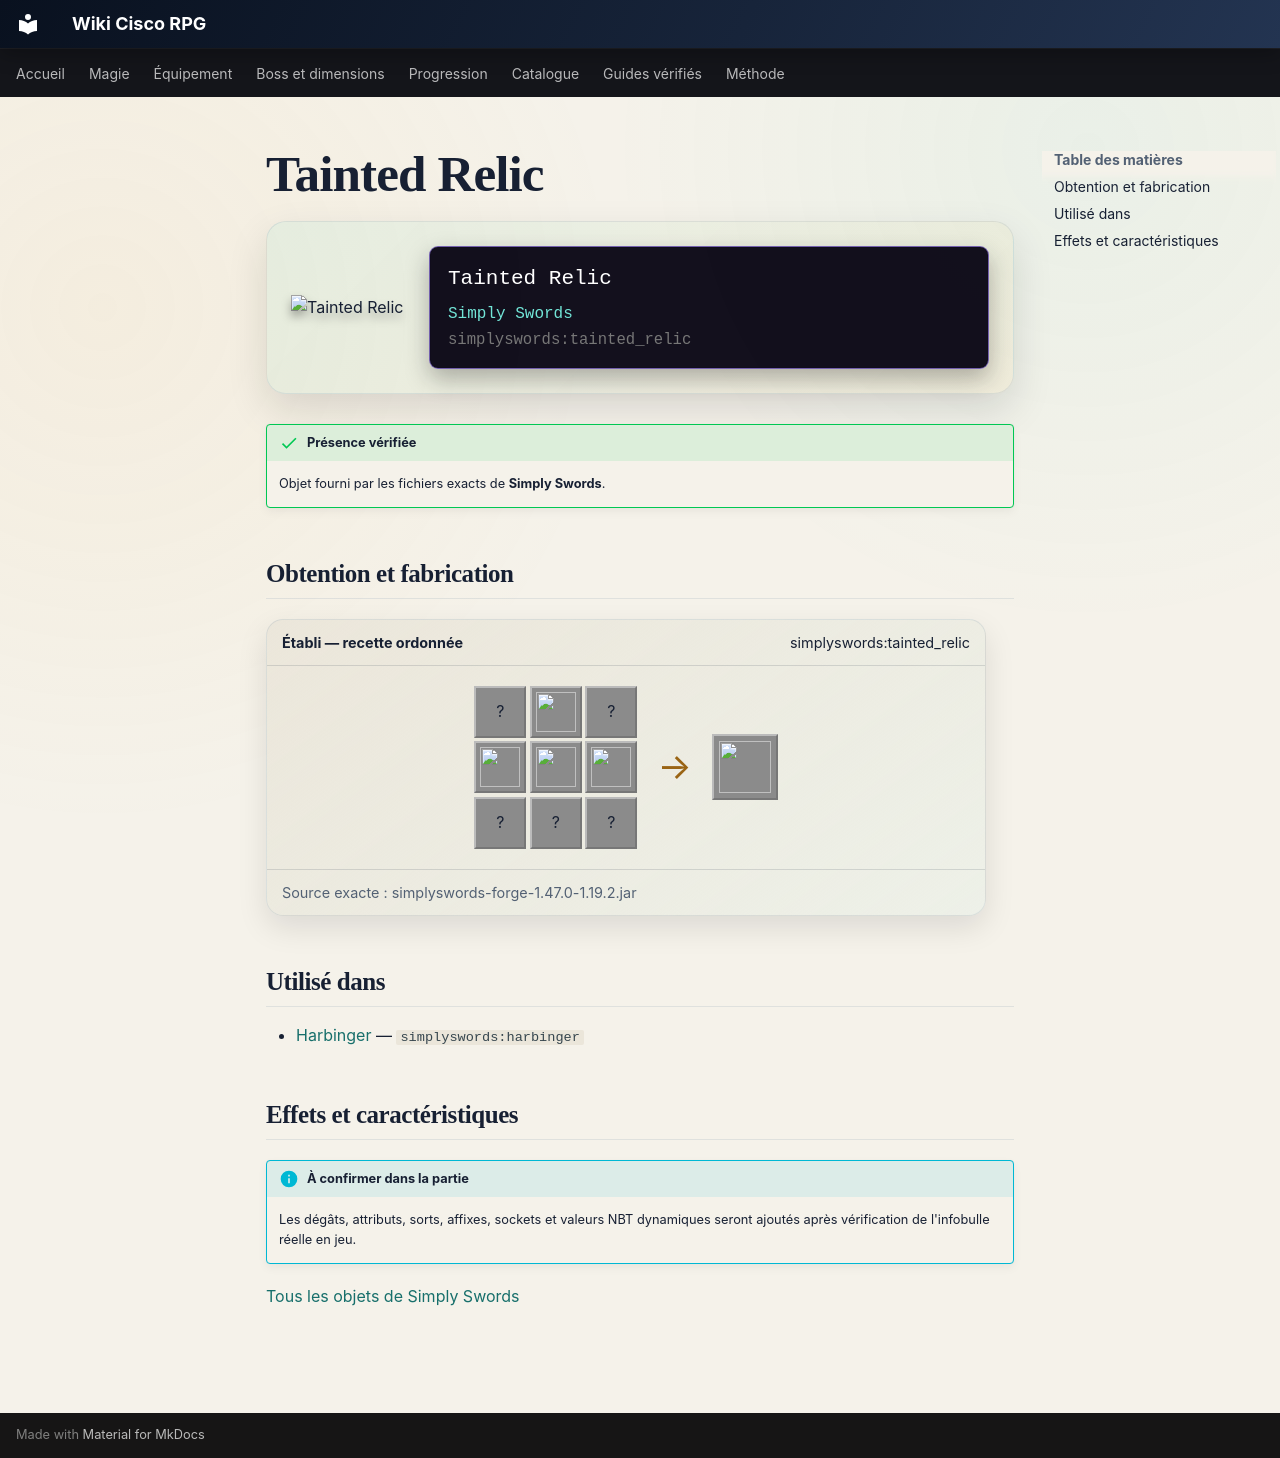

repository: Kloups-Dev/wiki-cisco-rpg · page: catalogue/objets/simplyswords/tainted_relic/index.html · generator: mkdocs

# Tainted Relic

<div class="mc-item-showcase">
<img class="mc-item-icon" src="../../../../assets/generated/items/simplyswords/tainted_relic.png" alt="Tainted Relic">
<div class="mc-tooltip-card">
<div class="mc-tooltip-card__name">Tainted Relic</div>
<div class="mc-tooltip-card__mod">Simply Swords</div>
<div class="mc-tooltip-card__id">simplyswords:tainted_relic</div>
</div>
</div>

!!! success "Présence vérifiée"
    Objet fourni par les fichiers exacts de **Simply Swords**.

## Obtention et fabrication

<div class="jei-recipe"><div class="jei-recipe__head"><strong>Établi — recette ordonnée</strong><span>simplyswords:tainted_relic</span></div><div class="jei-recipe__body"><div class="jei-grid"><span class="jei-slot" title="Phantom Membrane (minecraft:phantom_membrane)">?</span><a class="jei-slot" href="../../../../catalogue/objets/simplyswords/runic_tablet/" title="Runic Tablet (simplyswords:runic_tablet)"><img src="../../../../assets/generated/items/simplyswords/runic_tablet.png" alt="" loading="lazy"></a><span class="jei-slot" title="Phantom Membrane (minecraft:phantom_membrane)">?</span><a class="jei-slot" href="../../../../catalogue/objets/simplyswords/runic_tablet/" title="Runic Tablet (simplyswords:runic_tablet)"><img src="../../../../assets/generated/items/simplyswords/runic_tablet.png" alt="" loading="lazy"></a><a class="jei-slot" href="../../../../catalogue/objets/simplyswords/dormant_relic/" title="Dormant Relic (simplyswords:dormant_relic)"><img src="../../../../assets/generated/items/simplyswords/dormant_relic.png" alt="" loading="lazy"></a><a class="jei-slot" href="../../../../catalogue/objets/simplyswords/runic_tablet/" title="Runic Tablet (simplyswords:runic_tablet)"><img src="../../../../assets/generated/items/simplyswords/runic_tablet.png" alt="" loading="lazy"></a><span class="jei-slot" title="Phantom Membrane (minecraft:phantom_membrane)">?</span><span class="jei-slot" title="Ender Eye (minecraft:ender_eye)">?</span><span class="jei-slot" title="Phantom Membrane (minecraft:phantom_membrane)">?</span></div><span class="jei-arrow">→</span><span class="jei-slot jei-slot--result"><img src="../../../../assets/generated/items/simplyswords/tainted_relic.png" alt=""></span></div><div class="jei-recipe__source">Source exacte : simplyswords-forge-1.47.0-1.19.2.jar</div></div>

## Utilisé dans

- [Harbinger](../../../catalogue/objets/simplyswords/harbinger.md) — <code>simplyswords:harbinger</code>

## Effets et caractéristiques

!!! info "À confirmer dans la partie"
    Les dégâts, attributs, sorts, affixes, sockets et valeurs NBT dynamiques seront ajoutés après vérification de l'infobulle réelle en jeu.

[Tous les objets de Simply Swords](../../../contenu/simply-swords.md)
